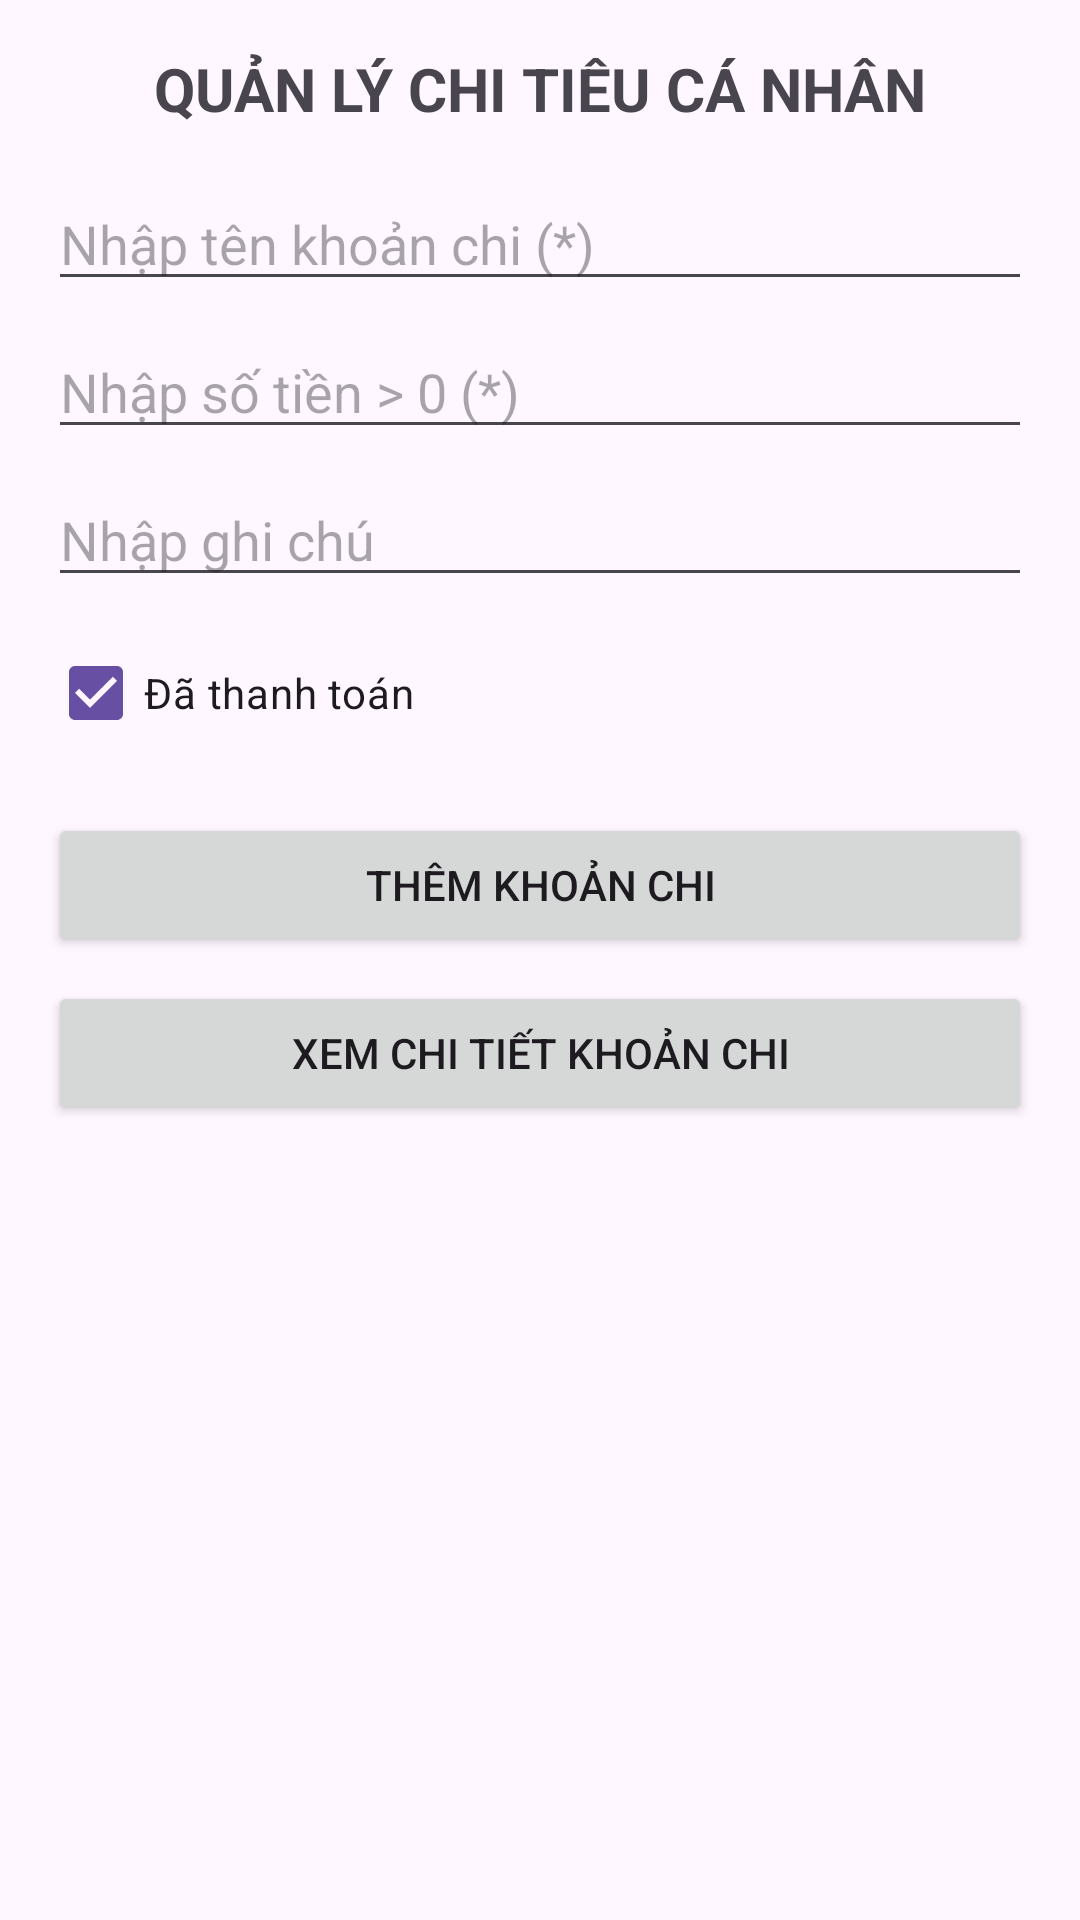

This screen was rendered from an Android layout file. Write that file and the resources it references.
<!-- AndroidManifest.xml: application theme Theme.KTGK_2415141122119_NguyenTanThang -->
<!-- res/layout/activity_main.xml -->
<?xml version="1.0" encoding="utf-8"?>
<LinearLayout xmlns:android="http://schemas.android.com/apk/res/android"
    android:layout_width="match_parent"
    android:layout_height="match_parent"
    android:orientation="vertical"
    android:padding="16dp">

    <TextView
        android:layout_width="match_parent"
        android:layout_height="wrap_content"
        android:gravity="center"
        android:text="QUẢN LÝ CHI TIÊU CÁ NHÂN"
        android:textSize="20sp"
        android:textStyle="bold"
        android:layout_marginBottom="16dp" />

    <EditText
        android:id="@+id/edtTenKhoanChi_119"
        android:layout_width="match_parent"
        android:layout_height="wrap_content"
        android:hint="Nhập tên khoản chi (*)" />

    <EditText
        android:id="@+id/edtSoTien_119"
        android:layout_width="match_parent"
        android:layout_height="wrap_content"
        android:layout_marginTop="8dp"
        android:hint="Nhập số tiền > 0 (*)"
        android:inputType="numberDecimal" />

    <EditText
        android:id="@+id/edtGhiChu_119"
        android:layout_width="match_parent"
        android:layout_height="wrap_content"
        android:layout_marginTop="8dp"
        android:hint="Nhập ghi chú" />

    <CheckBox
        android:id="@+id/chkDaThanhToan_119"
        android:layout_width="wrap_content"
        android:layout_height="wrap_content"
        android:layout_marginTop="8dp"
        android:checked="true"
        android:text="Đã thanh toán" />

    <Button
        android:id="@+id/btnThemKhoanChi_119"
        android:layout_width="match_parent"
        android:layout_height="wrap_content"
        android:layout_marginTop="16dp"
        android:text="Thêm khoản chi" />

    <Button
        android:id="@+id/btnXemChiTiet_119"
        android:layout_width="match_parent"
        android:layout_height="wrap_content"
        android:layout_marginTop="8dp"
        android:text="Xem chi tiết khoản chi" />

</LinearLayout>
<!-- resources referenced by this layout -->
<resources>
  <style name="Theme.KTGK_2415141122119_NguyenTanThang" parent="Base.Theme.KTGK_2415141122119_NguyenTanThang" />
  <style name="Base.Theme.KTGK_2415141122119_NguyenTanThang" parent="Theme.Material3.DayNight">
          
          
      </style>
</resources>
